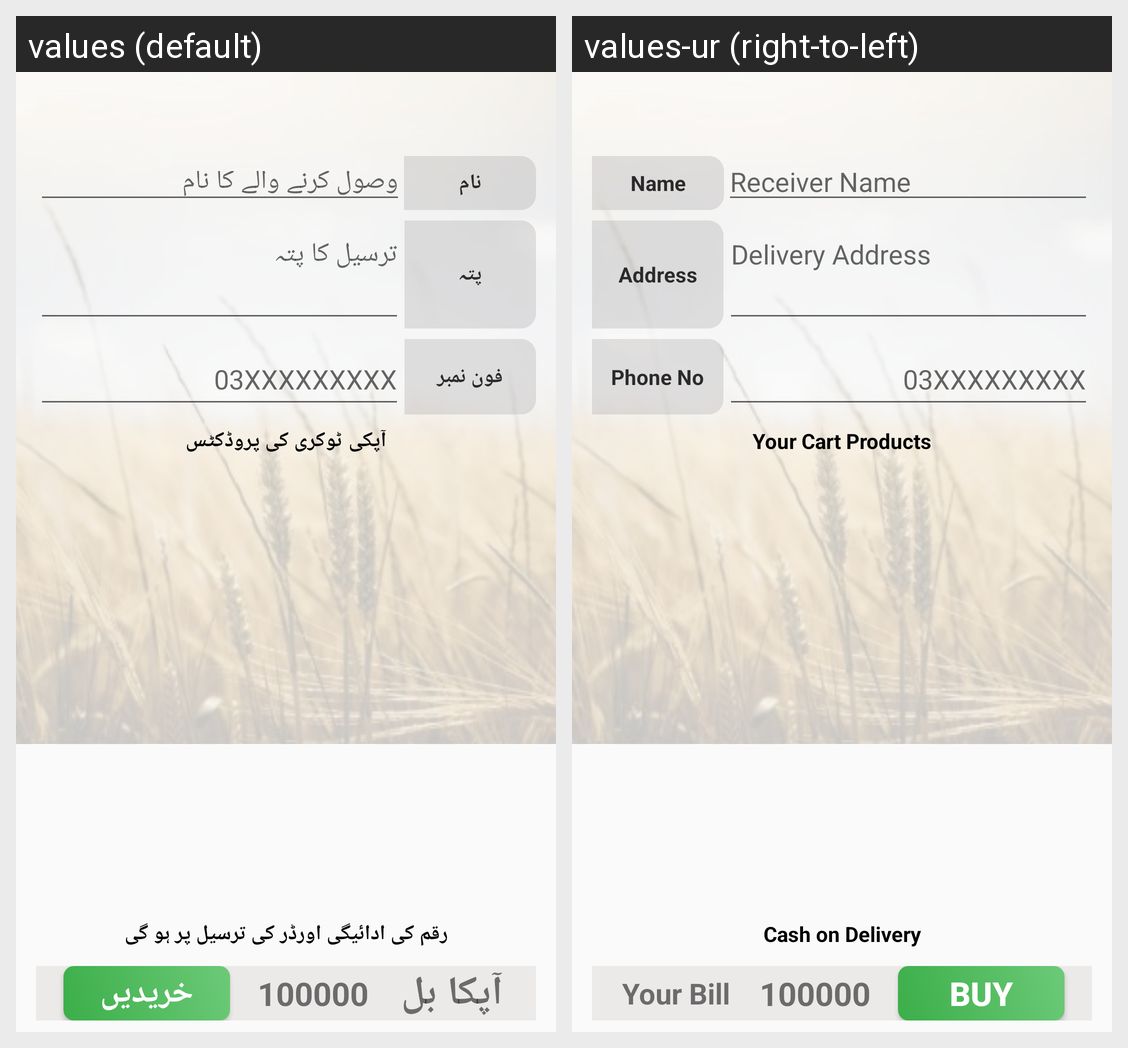

The Android screen above is rendered under two locales of the same app. Produce the string resources it draws, with the default and per-locale values.
Android screen res/layout/fragment_check_out.xml rendered under 2 locales, left to right: values (default), values-ur (right-to-left). Device: Nexus 5 (rendered at 1080×1920; each locale shown at half size, 540×960, under a caption strip naming it); theme AppTheme.
Strings drawn on this screen, with the default value and each locale's value (text and hints the layout hard-codes, and strings that could not be matched under every locale, appear in the picture but are not listed):

receiver_name
  values: وصول کرنے والے کا نام
  values-ur: Receiver Name

name
  values: نام
  values-ur: Name

delivery_address
  values: ترسیل کا پتہ
  values-ur: Delivery Address

address
  values: پتہ
  values-ur: Address

phn_hint_2
  values: 03XXXXXXXXX
  values-ur: 03XXXXXXXXX

phn_no
  values: فون نمبر
  values-ur: Phone No

your_cart_products
  values: آپکی ٹوکری کی پروڈکٹس
  values-ur: Your Cart Products

cash_on_delivery
  values: رقم کی ادائیگی اورڈر کی ترسیل پر ہو گی
  values-ur: Cash on Delivery

buy
  values: خریدیں
  values-ur: Buy

your_bill
  values: آپکا بل
  values-ur: Your Bill
